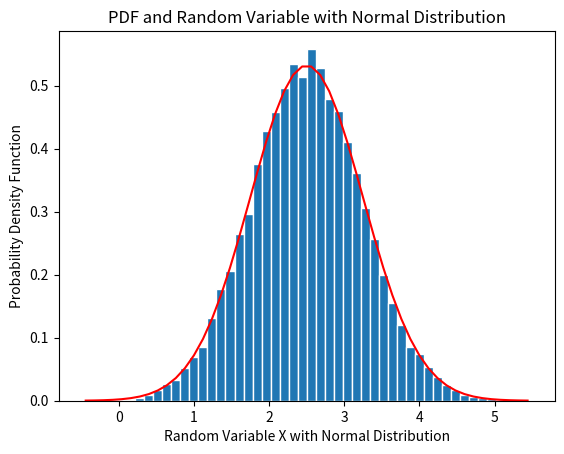

Generate this figure with matplotlib:
import math
import numpy
import matplotlib
import matplotlib.pyplot

def part1(a: float = 1.0, b: float = 4.0, n: int = 10000):
    #Generate values of the RV X
    x = numpy.random.uniform(a, b, n) 

    #Get experimental mean and standard deviation
    mu_x = numpy.mean(x)
    sig_x = numpy.std(x)

    #Get theoretical mean and standard deviation
    theomux = (a+b) / 2
    theosigx = (abs(b-a) ** 2) / 12

    print('Mean from experimental: %f\nStd. Dev. from experimental: %f\n' % (mu_x, sig_x))
        
    print('Mean from theoretical: %f\nStd. Dev. from theoretical: %f\n' % (theomux, theosigx))

    # The plot variables
    edgecolor='w'
    bins = [float(i) for i in numpy.linspace(a, b, 31)]
    h1, bin_edges = numpy.histogram(x, bins, density=True)
    be1 = bin_edges[0:numpy.size(bin_edges) - 1]
    be2 = bin_edges[1:numpy.size(bin_edges)]
    b1 = (be1 + be2) / 2
    barwidth = b1[1] - b1[0]
    matplotlib.pyplot.close('all')
    
    # Plot the graph
    figure1 = matplotlib.pyplot.figure(1)
    matplotlib.pyplot.bar(b1, h1, width=barwidth, edgecolor=edgecolor)
    matplotlib.pyplot.title('PDF and Random Variable with Uniform Distribution')
    matplotlib.pyplot.xlabel('Random Variable X with Uniform Distribution')
    matplotlib.pyplot.ylabel('PDF')
    
    #Plot the uniform Probabiliy Density Function
    size = numpy.size(b1)
    f = (1 / abs(b - a)) * numpy.ones(size)
    matplotlib.pyplot.plot(b1, f, 'r')
    matplotlib.pyplot.show()
    figure1.savefig('Part1.1.jpg')

def part12(beta: int = 40, n: int = 10000):
    #random variable T with an exponential distribution
    t = numpy.random.exponential(beta, n)

    #Get experimental mean of the RV
    expMean = numpy.mean(t)
    std = numpy.std(t)

    print('Mean from experimental: %f\nStd. Dev. from experimental: %f\n' % (expMean, std))
        
    print('Mean from theoretical: %f\nStd. Dev. from theoretical: %f\n' % (beta, beta))
         
    # The plot variables
    edgecolor='w'
    bins = [float(t) for t in numpy.linspace(0, 200, 51)]
    h1, bin_edges = numpy.histogram(t, bins, density=True)
    be1 = bin_edges[0:numpy.size(bin_edges) - 1]
    be2 = bin_edges[1:numpy.size(bin_edges)]
    b1 = (be1 + be2) / 2
    barwidth = b1[1] - b1[0]

    # Plot the graph
    matplotlib.pyplot.close('all')
    matplotlib.pyplot.bar(b1, h1, width=barwidth, edgecolor=edgecolor)
    matplotlib.pyplot.title('PDF and Random Variable with Exponential Distribution')
    matplotlib.pyplot.xlabel('Random Variable X with Exponential Distribution')
    matplotlib.pyplot.ylabel('Probabily Density Function')
    
    #Plot the probability density function for the RV
    f = numpy.ones(numpy.size(b1))
    for i in range(numpy.size(b1)):
        f[i] = (1 / abs(beta)) * math.exp(-b1[i] / abs(beta))
 
    matplotlib.pyplot.plot(b1, f, 'r')
    matplotlib.pyplot.show()

def part13(mu: float = 2.5, sigma: float = 0.75, n: int = 10000):
    #Generate values of RV x
    x = numpy.random.normal(mu, sigma, n)

    # Get the experimental mean and std
    mu_x = numpy.mean(x)
    sig_x = numpy.std(x)
    
    print('Mean from experimental: %f\nStd. Dev. from experimental: %f\n' % (mu_x, sig_x))
            
    print('Mean from theoretical: %f\nStd. Dev. from theoretical: %f\n' % (mu, sigma))
            
    # Setup graph
    edgecolor='w'
    bins = [float(x) for x in numpy.linspace((mu - (4 * sigma)), (mu + (4 * sigma)), 51)]
    h1, bin_edges = numpy.histogram(x, bins, density=True)
    be1 = bin_edges[0:numpy.size(bin_edges) - 1]
    be2 = bin_edges[1:numpy.size(bin_edges)]
    b1 = (be1 + be2) / 2
    barwidth = b1[1] - b1[0]
    matplotlib.pyplot.close('all')
    
    # Plot graph
    matplotlib.pyplot.bar(b1, h1, width=barwidth, edgecolor=edgecolor)
    matplotlib.pyplot.title('PDF and Random Variable with Normal Distribution')
    matplotlib.pyplot.xlabel('Random Variable X with Normal Distribution')
    matplotlib.pyplot.ylabel('Probability Density Function')

    # Plot the probability density function for the RV
    f = numpy.ones(numpy.size(b1))
    for i in range(numpy.size(b1)):
        f[i] = (1 / (sigma * (math.sqrt(2 * math.pi)))) * math.exp(-(((b1[i] - mu) ** 2) / (2 * (sigma ** 2))))
            
    matplotlib.pyplot.plot(b1, f, 'r')
    matplotlib.pyplot.show()



if __name__ == '__main__':
    print('Part 1.1: ')
    part1()

    print('Part 1.2: ')
    part12()

    print('Part 1.3: ')
    part13()




